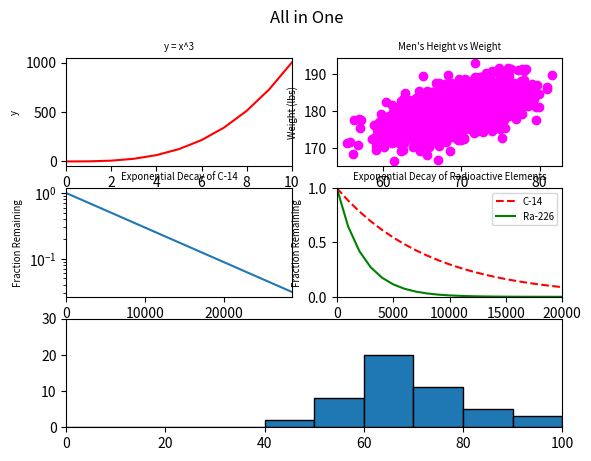

Write Python code to recreate this figure.
#!/usr/bin/env python3
"""
This module contains a script that plots 5 graphs in one figure
arranged in a 3x2 grid.
"""
import numpy as np
import matplotlib.pyplot as plt

# --- Data Generation (Provided) ---
y0 = np.arange(0, 11) ** 3

mean = [69, 0]
cov = [[15, 8], [8, 15]]
np.random.seed(5)
x1, y1 = np.random.multivariate_normal(mean, cov, 2000).T
y1 += 180

x2 = np.arange(0, 28651, 5730)
r2 = np.log(0.5)
t2 = 5730
y2 = np.exp((r2 / t2) * x2)

x3 = np.arange(0, 21000, 1000)
r3 = np.log(0.5)
t31 = 5730
t32 = 1600
y31 = np.exp((r3 / t31) * x3)
y32 = np.exp((r3 / t32) * x3)

np.random.seed(5)
student_grades = np.random.normal(68, 15, 50)

# --- Plotting Code ---

# Create the main figure and set the main title
fig = plt.figure()
fig.suptitle("All in One")

# 1. Top Left: y = x^3
plt.subplot(3, 2, 1)
plt.plot(y0, 'r-')
plt.xlim(0, 10)
plt.title('y = x^3', fontsize='x-small')
plt.xlabel('x', fontsize='x-small')
plt.ylabel('y', fontsize='x-small')

# 2. Top Right: Scatter Plot (Height vs Weight)
plt.subplot(3, 2, 2)
plt.scatter(x1, y1, c='magenta')
plt.title("Men's Height vs Weight", fontsize='x-small')
plt.xlabel("Height (in)", fontsize='x-small')
plt.ylabel("Weight (lbs)", fontsize='x-small')

# 3. Middle Left: Log Scale (C-14)
plt.subplot(3, 2, 3)
plt.plot(x2, y2)
plt.yscale('log')
plt.xlim(0, 28650)
plt.title("Exponential Decay of C-14", fontsize='x-small')
plt.xlabel("Time (years)", fontsize='x-small')
plt.ylabel("Fraction Remaining", fontsize='x-small')

# 4. Middle Right: Two Lines (Decay)
plt.subplot(3, 2, 4)
plt.plot(x3, y31, 'r--', label='C-14')
plt.plot(x3, y32, 'g-', label='Ra-226')
plt.xlim(0, 20000)
plt.ylim(0, 1)
plt.title("Exponential Decay of Radioactive Elements", fontsize='x-small')
plt.xlabel("Time (years)", fontsize='x-small')
plt.ylabel("Fraction Remaining", fontsize='x-small')
plt.legend(loc='upper right', fontsize='x-small')

# 5. Bottom: Histogram (Spanning 2 columns)
# Note: subplot(3, 1, 3) effectively means "Row 3, taking the whole width"
plt.subplot(3, 1, 3)
plt.hist(student_grades, bins=range(0, 101, 10), edgecolor='black')
plt.xlim(0, 100)
plt.ylim(0, 30)
